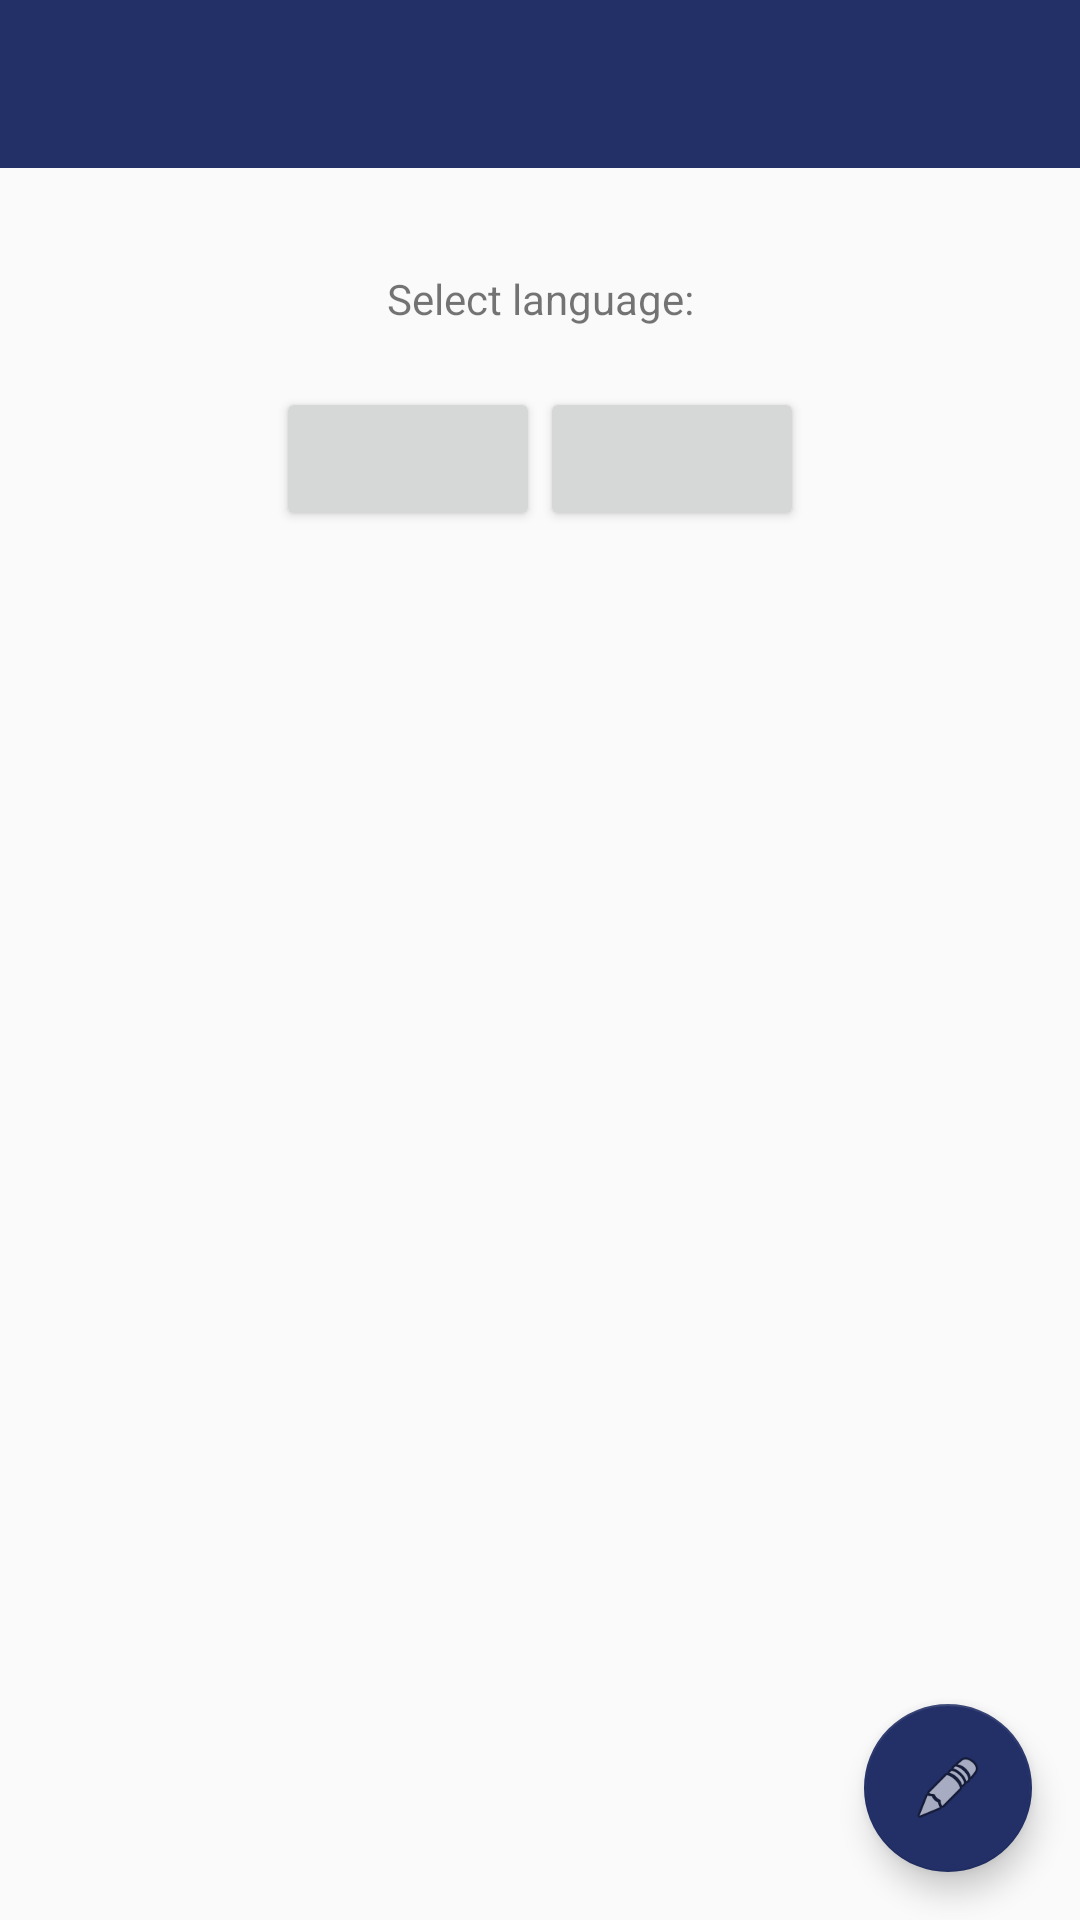

Produce the Android XML layout that renders to this screen, including the resource entries it uses.
<!-- AndroidManifest.xml: activity theme AppTheme.NoActionBar -->
<!-- res/layout/activity_settings.xml -->
<?xml version="1.0" encoding="utf-8"?>
<FrameLayout xmlns:android="http://schemas.android.com/apk/res/android"
    xmlns:app="http://schemas.android.com/apk/res-auto"
    xmlns:tools="http://schemas.android.com/tools"
    android:layout_width="match_parent"
    android:layout_height="match_parent"
    tools:context=".SettingsActivity"
    android:orientation="vertical">

    <com.google.android.material.appbar.AppBarLayout
        android:layout_width="match_parent"
        android:layout_height="wrap_content"
        android:theme="@style/AppTheme.AppBarOverlay">

        <androidx.appcompat.widget.Toolbar
            android:id="@+id/toolbar"
            android:layout_width="match_parent"
            android:layout_height="?attr/actionBarSize"
            android:background="@color/colorIndigo"
            app:popupTheme="@style/AppTheme.PopupOverlay" />

    </com.google.android.material.appbar.AppBarLayout>

    <include layout="@layout/content_settings" />

    <com.google.android.material.floatingactionbutton.FloatingActionButton
        android:id="@+id/write_button"
        android:layout_width="wrap_content"
        android:layout_height="wrap_content"
        android:layout_gravity="bottom|end"
        android:layout_margin="@dimen/fab_margin"
        app:srcCompat="@android:drawable/ic_menu_edit"
        app:backgroundTint="@color/colorIndigo"

        />

</FrameLayout>
<!-- res/layout/content_settings.xml (included above) -->
<?xml version="1.0" encoding="utf-8"?>
<LinearLayout xmlns:android="http://schemas.android.com/apk/res/android"
    xmlns:tools="http://schemas.android.com/tools"
    android:layout_width="match_parent"
    android:layout_height="wrap_content"
    android:orientation="vertical"
    android:paddingTop="90dp"
    android:paddingLeft="20dp"
    android:paddingRight="20dp"
    android:paddingBottom="20dp"
    tools:context=".SettingsActivity"
    tools:showIn="@layout/activity_settings">

    <TextView
        android:layout_width="match_parent"
        android:layout_height="wrap_content"
        android:gravity="center"
        android:text="@string/select_locale_label" />

    <LinearLayout
        android:layout_width="match_parent"
        android:layout_height="0dp"
        android:layout_marginTop="20dp"
        android:layout_weight="1"
        android:gravity="center"
        android:orientation="horizontal">

        <ImageButton
            android:id="@+id/en_locale_button"
            style="@style/Widget.AppCompat.Button"
            android:layout_width="wrap_content"
            android:layout_height="wrap_content"
            android:contentDescription="@string/en_locale"
            android:src="@drawable/en_icon"
            android:text="@string/en_locale" />

        <ImageButton
            android:id="@+id/ru_locale_button"
            style="@style/Widget.AppCompat.Button"
            android:layout_width="wrap_content"
            android:layout_height="wrap_content"
            android:contentDescription="@string/ru_locale"
            android:src="@drawable/ru_icon"
            android:text="@string/ru_locale" />
    </LinearLayout>

</LinearLayout>
<!-- resources referenced by this layout -->
<resources>
  <color name="colorIndigo">#233067</color>
  <dimen name="fab_margin">16dp</dimen>
  <string name="en_locale">English</string>
  <string name="ru_locale">Русский</string>
  <string name="select_locale_label">Select language:</string>
  <style name="AppTheme.AppBarOverlay" parent="ThemeOverlay.AppCompat.Dark.ActionBar" />
  <style name="AppTheme.PopupOverlay" parent="ThemeOverlay.AppCompat.Light" />
  <style name="AppTheme.NoActionBar">
          <item name="windowActionBar">false</item>
          <item name="windowNoTitle">true</item>
      </style>
</resources>
